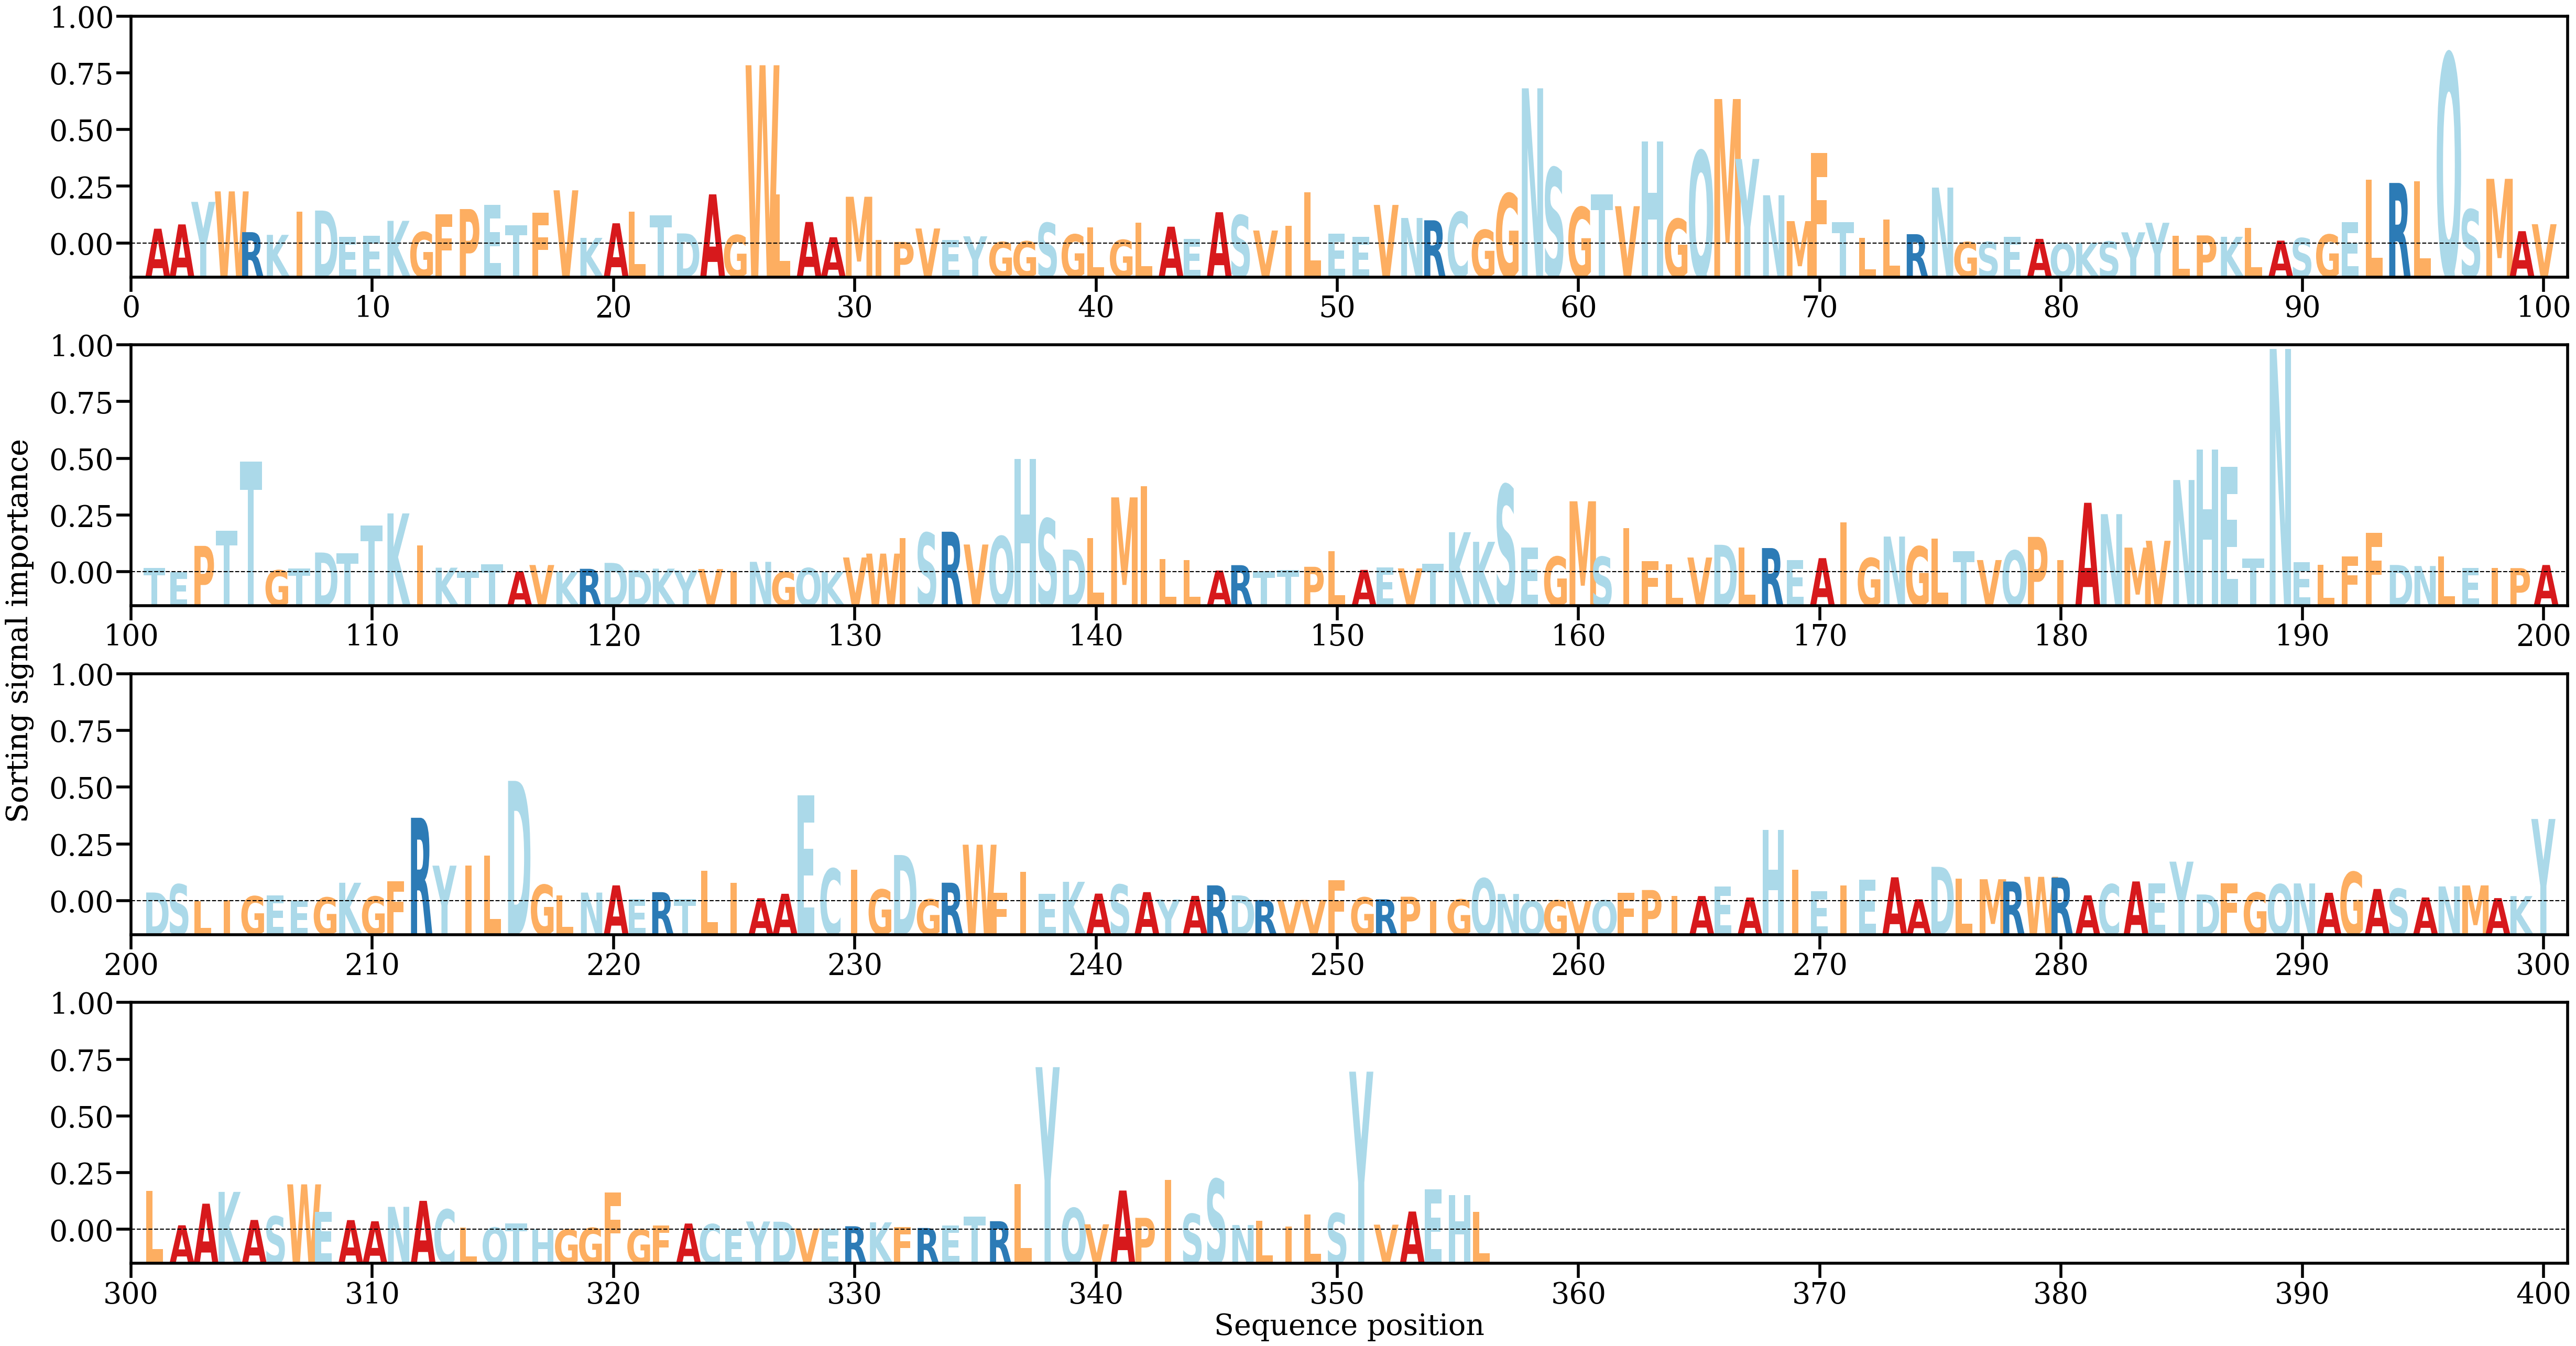

Source data for this figure (header and first rows):
AA, Alpha
A, [0.00171191]
A, [0.00220332]
Y, [0.00477441]
W, [0.00597316]
R, [0.00131911]
K, [0.00101082]
I, [0.0036687]
D, [0.00378312]
E, [0.00077434]
E, [0.00092833]
K, [0.00260978]
G, [0.00132924]
F, [0.00334378]
P, [0.00395524]
E, [0.00446357]
T, [0.00210515]
F, [0.00353535]
V, [0.00609446]
K, [0.00066837]
A, [0.00233158]
L, [0.00364107]
T, [0.00325255]
D, [0.00117363]
A, [0.00563392]
G, [0.00098907]
W, [0.02037334]
L, [0.00563819]
A, [0.0024802]
A, [0.00073626]
M, [0.00536048]
I, [0.00044973]
P, [0.00019968]
V, [0.00173767]
E, [0.00041278]
Y, [0.00084438]
G, [0.00019938]
G, [0.00027412]
S, [0.00237368]
G, [0.00106059]
L, [0.00185974]
G, [0.00043769]
L, [0.00240319]
A, [0.00194172]
E, [0.00052157]
A, [0.00359361]
S, [0.00325616]
V, [0.00150475]
I, [0.00202606]
L, [0.00587226]
E, [0.00114062]
E, [0.00075772]
V, [0.00442817]
N, [0.00293779]
R, [0.00267295]
C, [0.00360555]
G, [0.00157919]
G, [0.00572706]
N, [0.01773927]
S, [0.00865823]
G, [0.00417257]
... 296 more rows
